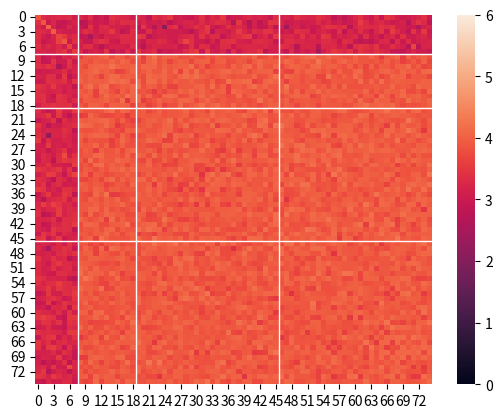

Generate this figure with matplotlib:
import numpy as np
import seaborn as sns
import matplotlib.pylab as plt

class Person:
    def __init__(self, ID, status):
        self.ID = ID
        self.status = status
        self.contacts = [] # list of tuples with contact data for the given Person object

    def create_contacts(self, sizes, hours): # sizes = [8, 11, 27, 29]

        self.people = {}
        self.people['ADM'] = range(max(0, self.ID), sizes[0]) 
        self.people['MED'] = range(sizes[0], sizes[0]+sizes[1])
        self.people['NUR'] = range(sizes[0]+sizes[1], sizes[0]+sizes[1]+sizes[2])
        self.people['PAT'] = range(sizes[0]+sizes[1]+sizes[2], sum(sizes))

        for h in range(hours): # goes through every hour in hours
            for group in self.people:
                for x in self.people[group]:
                    n = np.random.poisson()
                    if n > 0:
                        self.contacts.append((x, h, n)) # x = target node ID, h = hour of contact, n = number of contacts with x within h
                        #Hospital.self.contacts.append(self.ID, h, n) 
    

class Hospital:
    def __init__(self, sizes, hours): # sizes = [8, 11, 27, 29]
        self.sizes = sizes

        self.objs = {} 
        self.objs['ADM'] = []
        self.objs['MED'] = []
        self.objs['NUR'] = []
        self.objs['PAT'] = []

        # create Person objects for each group and store them in objs dict
        for i in range(sizes[0]):
            obj = Person(i, 'ADM')
            obj.create_contacts(self.sizes, hours)
            self.objs['ADM'].append(obj)
        
        for i in range(sizes[1]):
            obj = Person(sizes[0]+i, 'MED')
            obj.create_contacts(self.sizes, hours)
            self.objs['MED'].append(obj)
        
        for i in range(sizes[2]):
            obj = Person(sizes[0]+sizes[1]+i, 'NUR')
            obj.create_contacts(self.sizes, hours)
            self.objs['NUR'].append(obj)
        
        for i in range(sizes[3]):
            obj = Person(sizes[0]+sizes[1]+sizes[2]+i, 'PAT')
            obj.create_contacts(self.sizes, hours)
            self.objs['PAT'].append(obj)
        
        #print(self.objs)

    
    def create_array(self):
        
        self.hosp_array = np.zeros((sum(self.sizes), sum(self.sizes)), dtype = int)
     
        # iterate over the objects in each group list and create an array of contacts
        for group in self.objs:
            for obj in self.objs[group]:
                for contact in obj.contacts:
                    i = obj.ID
                    j = contact[0]
                    Wij = contact[2]
                    if (self.hosp_array[i, j] == 0) & (i != j):
                        self.hosp_array[i, j] = Wij
                        self.hosp_array[j, i] = Wij
                    else:
                        self.hosp_array[i, j] = self.hosp_array[i, j] + Wij
                        self.hosp_array[j, i] = self.hosp_array[i, j] + Wij
                    
        self.hosp_array = np.log(self.hosp_array) 

        print(self.hosp_array)
    
    def create_heatmap(self):
        hosp_hm = sns.heatmap(self.hosp_array, vmin = 0, vmax = 6)
        hosp_hm.axhline(self.sizes[0], linewidth = 1, color = 'w')
        hosp_hm.axhline(self.sizes[0]+self.sizes[1], linewidth = 1, color = 'w')
        hosp_hm.axhline(self.sizes[0]+self.sizes[1]+self.sizes[2], linewidth = 1, color = 'w')
        hosp_hm.axvline(self.sizes[0], linewidth = 1, color = 'w')
        hosp_hm.axvline(self.sizes[0]+self.sizes[1], linewidth = 1, color = 'w')
        hosp_hm.axvline(self.sizes[0]+self.sizes[1]+self.sizes[2], linewidth = 1, color = 'w')
        plt.show()

# p1 = Person(0, 'ADM')
# p1.create_contacts([8, 11, 27, 29], 24)

hosp = Hospital([8, 11, 27, 29], 24)
hosp.create_array()
hosp.create_heatmap()